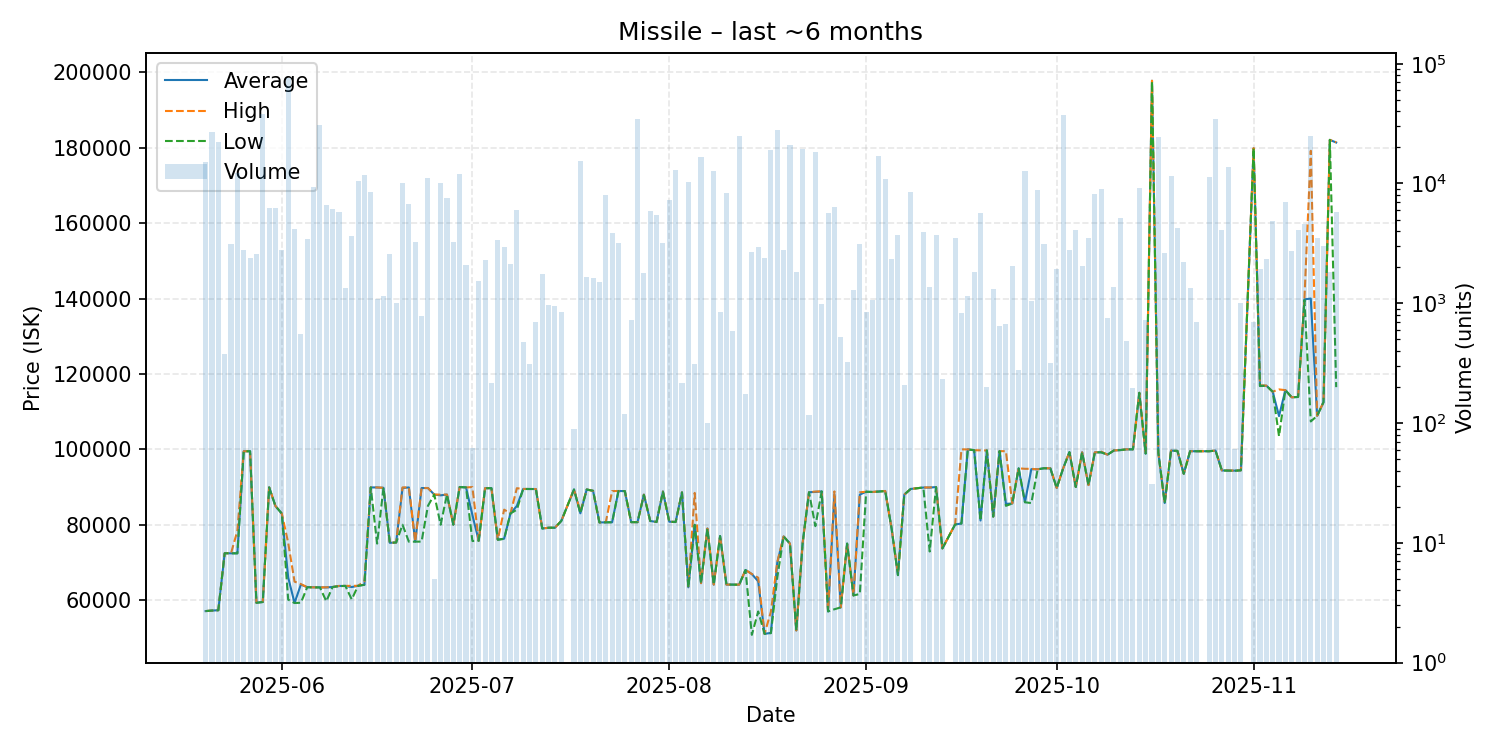

Values plotted in this chart, from the file beside it:
date, average, highest, lowest, order_count, volume
2025-05-20, 57090, 57090, 57090, 9, 15013
2025-05-21, 57230, 57230, 57230, 6, 27142
2025-05-22, 57320, 57320, 57320, 11, 22268
2025-05-23, 72440, 72440, 72440, 4, 377
2025-05-24, 72420, 72420, 72420, 7, 3134
2025-05-25, 72430, 78400, 72400, 17, 12281
2025-05-26, 99490, 99490, 99480, 10, 2775
2025-05-27, 99500, 99500, 99500, 7, 2398
2025-05-28, 59300, 59300, 59300, 6, 2582
2025-05-29, 59510, 59530, 59490, 15, 38394
2025-05-30, 89910, 89910, 89910, 5, 6260
2025-05-31, 84950, 84950, 84950, 10, 6302
2025-06-01, 82950, 82950, 82950, 7, 2763
2025-06-02, 66010, 75200, 60130, 37, 75945
2025-06-03, 59240, 64910, 59230, 9, 4164
2025-06-04, 64140, 64250, 59310, 6, 550
2025-06-05, 63420, 63420, 63420, 10, 3411
2025-06-06, 63400, 63400, 63400, 16, 9427
2025-06-07, 63360, 63360, 63360, 17, 30787
2025-06-08, 63370, 63400, 59710, 7, 6634
2025-06-09, 63480, 63480, 63480, 7, 6180
2025-06-10, 63750, 63760, 63700, 7, 5806
2025-06-11, 63770, 63770, 63770, 3, 1340
2025-06-12, 63470, 63790, 60200, 10, 3614
2025-06-13, 63800, 63800, 63790, 10, 10451
2025-06-14, 64090, 65000, 64060, 16, 11855
2025-06-15, 89900, 89900, 89900, 9, 8531
2025-06-16, 89890, 89890, 75000, 4, 1078
2025-06-17, 89800, 89800, 89800, 6, 1154
2025-06-18, 75200, 75200, 75200, 3, 2554
2025-06-19, 75290, 75290, 75290, 4, 1000
2025-06-20, 89750, 89900, 79990, 11, 10182
2025-06-21, 89890, 89900, 75500, 15, 6781
2025-06-22, 75530, 75540, 75520, 8, 3259
2025-06-23, 89730, 89740, 75520, 7, 777
2025-06-24, 89740, 89740, 85000, 16, 11067
2025-06-25, 88000, 88000, 88000, 1, 5
2025-06-26, 87800, 88000, 80000, 8, 10176
2025-06-27, 88000, 88000, 87990, 10, 7588
2025-06-28, 80010, 80030, 80010, 12, 3249
2025-06-29, 90000, 90000, 90000, 6, 11956
2025-06-30, 89900, 89900, 89900, 5, 2091
2025-07-01, 82590, 89990, 75680, 3, 62
2025-07-02, 75760, 75760, 75760, 8, 1529
2025-07-03, 89700, 89700, 89700, 6, 2281
2025-07-04, 89700, 89700, 89700, 2, 216
2025-07-05, 76030, 76030, 76020, 7, 3356
2025-07-06, 76310, 84000, 76250, 6, 2925
2025-07-07, 83000, 83000, 83000, 5, 2119
2025-07-08, 84990, 89690, 83990, 12, 5952
2025-07-09, 89490, 89490, 89490, 4, 474
2025-07-10, 89490, 89490, 89490, 3, 310
2025-07-11, 89470, 89470, 89470, 2, 694
2025-07-12, 79000, 79000, 79000, 6, 1739
2025-07-13, 79200, 79200, 79200, 5, 969
2025-07-14, 79220, 79220, 79220, 4, 941
2025-07-15, 81010, 81010, 81010, 3, 848
2025-07-17, 89366, 89370, 89350, 2, 90
2025-07-18, 83030, 83500, 83020, 17, 15306
2025-07-19, 89350, 89350, 89350, 6, 1653
... 114 more rows
